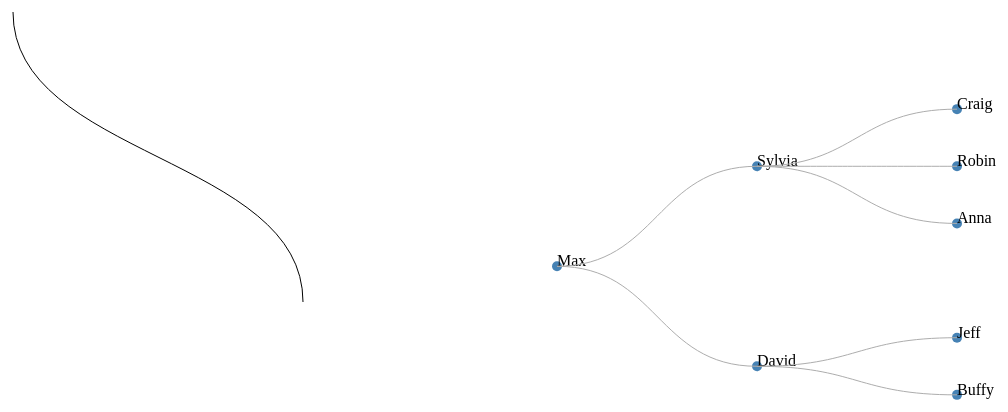
D3 v3 page, settled after 360 driven frames (6 s of simulated time); the page loaded 1 data file(s).



			var canvas = d3.select('body').append('svg')
				.attr('width', 500)
				.attr('height', 500);

			var diagonal = d3.svg.diagonal()
				.source({x:10, y: 10 })
				.target({x:300, y:300}); 
			
			canvas.append('path')
				.attr('fill', 'none')
				.attr('stroke', 'black')
				.attr('d', diagonal); 

		


			var canvas = d3.select('body').append('svg')
				.attr('width', 500)
				.attr('height', 500)
				.append('g')
					.attr('transform', 'translate(50,50)'); 

			var tree = d3.layout.tree()
			.size([400,400]); 

			d3.json('mydata2.json', function (data) { 
				var nodes = tree.nodes(data); 
				var links = tree.links(nodes); 

				var node = canvas.selectAll(".node")
					.data(nodes)
					.enter()
					.append("g")
						.attr("class", "node")
						.attr("transform", function (d) {return "translate("+ d.y + "," + d.x + ")"; });

				node.append("circle")
					.attr("r", 5)
					.attr("fill", "steelblue"); 

				node.append("text")
					.text(function (d) { return d.name; }) ;

				var diagonal = d3.svg.diagonal()
					.projection(function (d) { return [d.y, d.x]; });

				canvas.selectAll(".link") 
					.data(links) 
					.enter()
					.append("path")
					.attr("class", "link")
					.attr("fill", 'none')
					.attr("stroke", '#ADADAD')
					.attr("d", diagonal); 
			});
		

### data: mydata2.json
{
 "name": "Max",
 "children": [
  {
   "name": "Sylvia",
   "children": [
    "{... 1 keys}",
    "{... 1 keys}",
    "{... 1 keys}"
   ]
  },
  {
   "name": "David",
   "children": [
    "{... 2 keys}",
    "{... 2 keys}"
   ]
  }
 ]
}